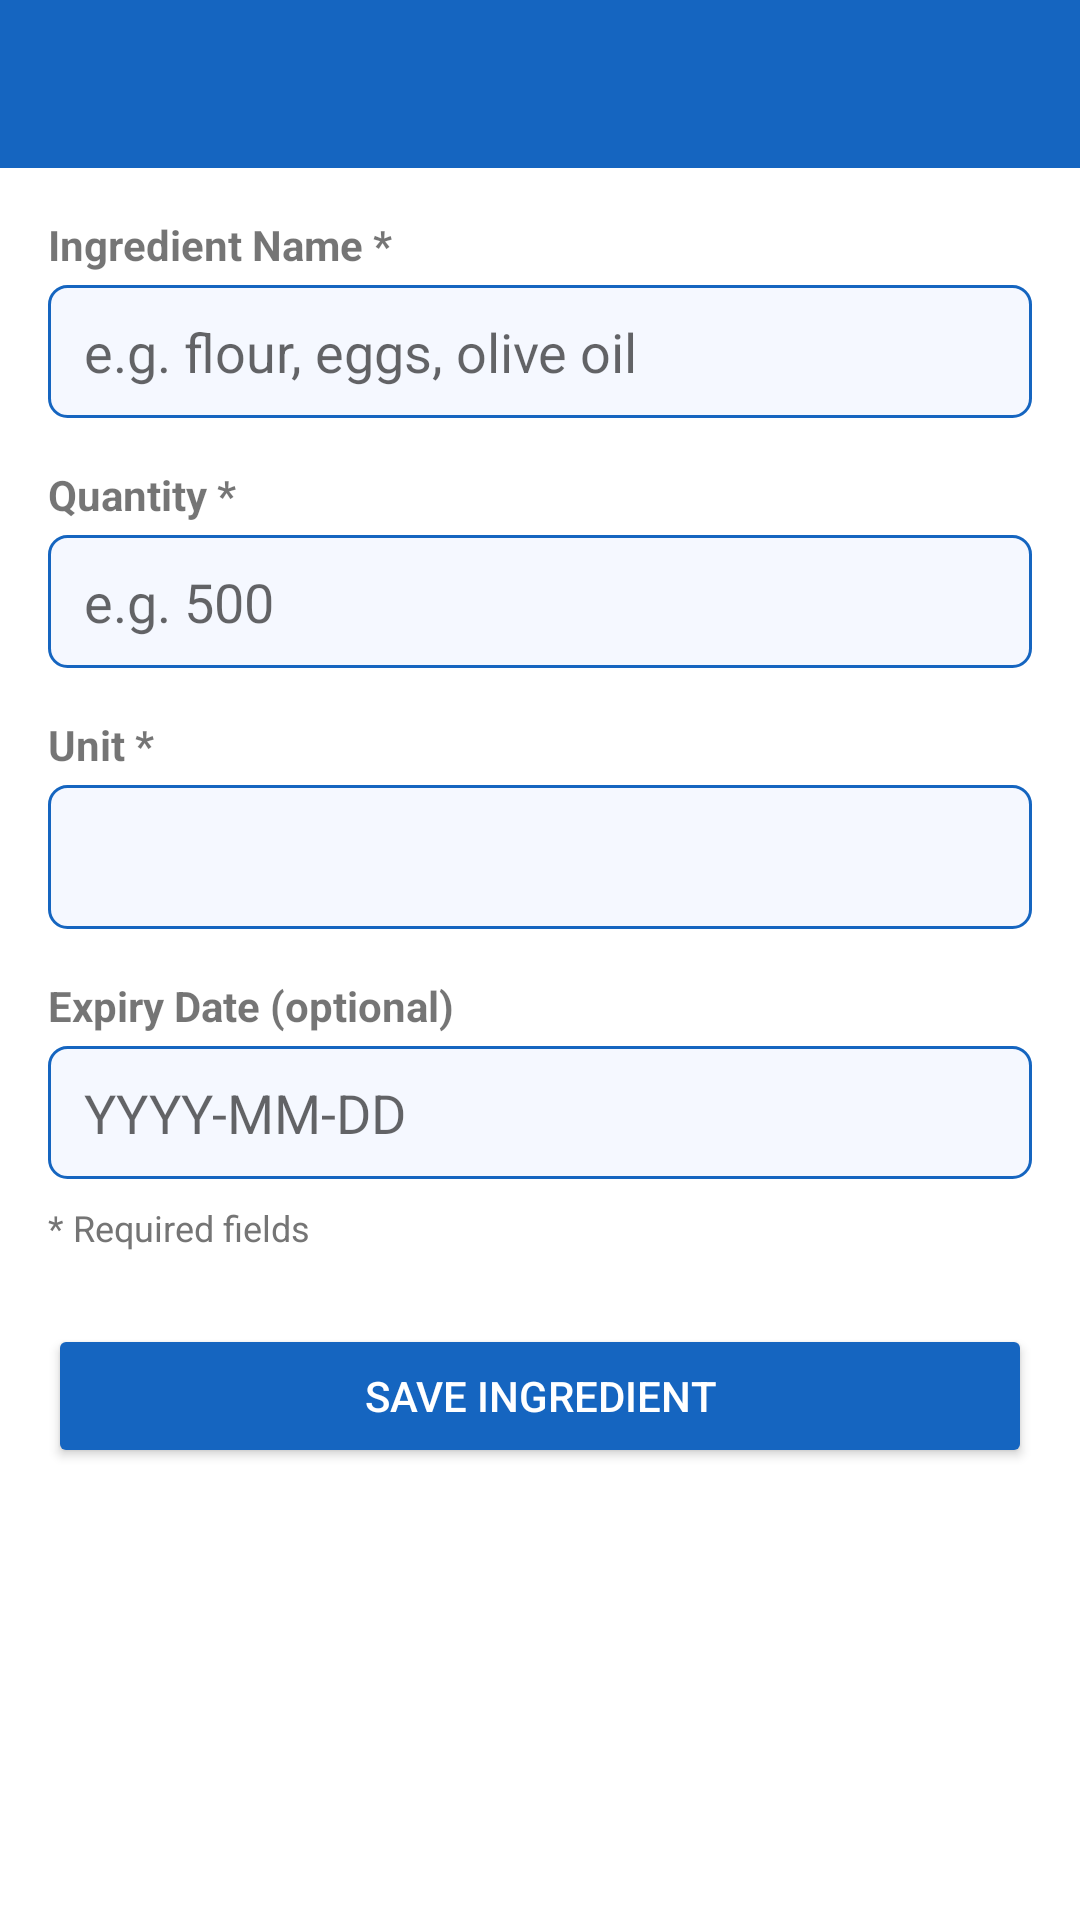

Here is an Android app screen rendered from its layout file. Give the layout XML and the strings, colors and styles it references.
<!-- AndroidManifest.xml: application theme Theme.SmartPantryManager -->
<!-- res/layout/activity_add_edit_ingredient.xml -->
<?xml version="1.0" encoding="utf-8"?>
<LinearLayout
    xmlns:android="http://schemas.android.com/apk/res/android"
    android:layout_width="match_parent"
    android:layout_height="match_parent"
    android:orientation="vertical">

    <androidx.appcompat.widget.Toolbar
        android:id="@+id/toolbar"
        android:layout_width="match_parent"
        android:layout_height="?attr/actionBarSize"
        android:background="@color/colorPrimary"
        android:theme="@style/ThemeOverlay.AppCompat.Dark.ActionBar" />

    <ScrollView
        android:layout_width="match_parent"
        android:layout_height="0dp"
        android:layout_weight="1"
        android:fillViewport="true">

        <LinearLayout
            android:layout_width="match_parent"
            android:layout_height="wrap_content"
            android:orientation="vertical"
            android:padding="16dp">

            <TextView
                android:layout_width="wrap_content"
                android:layout_height="wrap_content"
                android:text="Ingredient Name *"
                android:textStyle="bold"
                android:layout_marginBottom="4dp" />

            <EditText
                android:id="@+id/etName"
                android:layout_width="match_parent"
                android:layout_height="wrap_content"
                android:hint="e.g. flour, eggs, olive oil"
                android:inputType="textCapSentences"
                android:maxLines="1"
                android:background="@drawable/input_background" />

            <TextView
                android:layout_width="wrap_content"
                android:layout_height="wrap_content"
                android:text="Quantity *"
                android:textStyle="bold"
                android:layout_marginTop="16dp"
                android:layout_marginBottom="4dp" />

            <EditText
                android:id="@+id/etQuantity"
                android:layout_width="match_parent"
                android:layout_height="wrap_content"
                android:hint="e.g. 500"
                android:inputType="numberDecimal"
                android:maxLines="1"
                android:background="@drawable/input_background" />

            <TextView
                android:layout_width="wrap_content"
                android:layout_height="wrap_content"
                android:text="Unit *"
                android:textStyle="bold"
                android:layout_marginTop="16dp"
                android:layout_marginBottom="4dp" />

            <Spinner
                android:id="@+id/spinnerUnit"
                android:layout_width="match_parent"
                android:layout_height="48dp"
                android:background="@drawable/input_background" />

            <TextView
                android:layout_width="wrap_content"
                android:layout_height="wrap_content"
                android:text="Expiry Date (optional)"
                android:textStyle="bold"
                android:layout_marginTop="16dp"
                android:layout_marginBottom="4dp" />

            <EditText
                android:id="@+id/etExpiry"
                android:layout_width="match_parent"
                android:layout_height="wrap_content"
                android:hint="YYYY-MM-DD"
                android:inputType="date"
                android:maxLines="1"
                android:background="@drawable/input_background" />

            <TextView
                android:layout_width="wrap_content"
                android:layout_height="wrap_content"
                android:text="* Required fields"
                android:textSize="12sp"
                android:textColor="@color/textSecondary"
                android:layout_marginTop="8dp" />

            <Button
                android:id="@+id/btnSave"
                android:layout_width="match_parent"
                android:layout_height="wrap_content"
                android:text="Save Ingredient"
                android:layout_marginTop="24dp"
                android:backgroundTint="@color/colorPrimary"
                android:textColor="@android:color/white" />

        </LinearLayout>
    </ScrollView>

</LinearLayout>
<!-- resources referenced by this layout -->
<resources>
  <color name="colorPrimary">#1565C0</color>
  <color name="textSecondary">#757575</color>
  <!-- drawable input_background (drawable) -->
  <?xml version="1.0" encoding="utf-8"?>
  <shape xmlns:android="http://schemas.android.com/apk/res/android"
      android:shape="rectangle">
      <solid android:color="#F5F8FF" />
      <corners android:radius="6dp" />
      <stroke android:width="1dp" android:color="@color/colorPrimary" />
      <padding
          android:left="12dp"
          android:top="10dp"
          android:right="12dp"
          android:bottom="10dp" />
  </shape>
  <style name="Theme.SmartPantryManager" parent="Theme.MaterialComponents.DayNight.NoActionBar" />
</resources>
